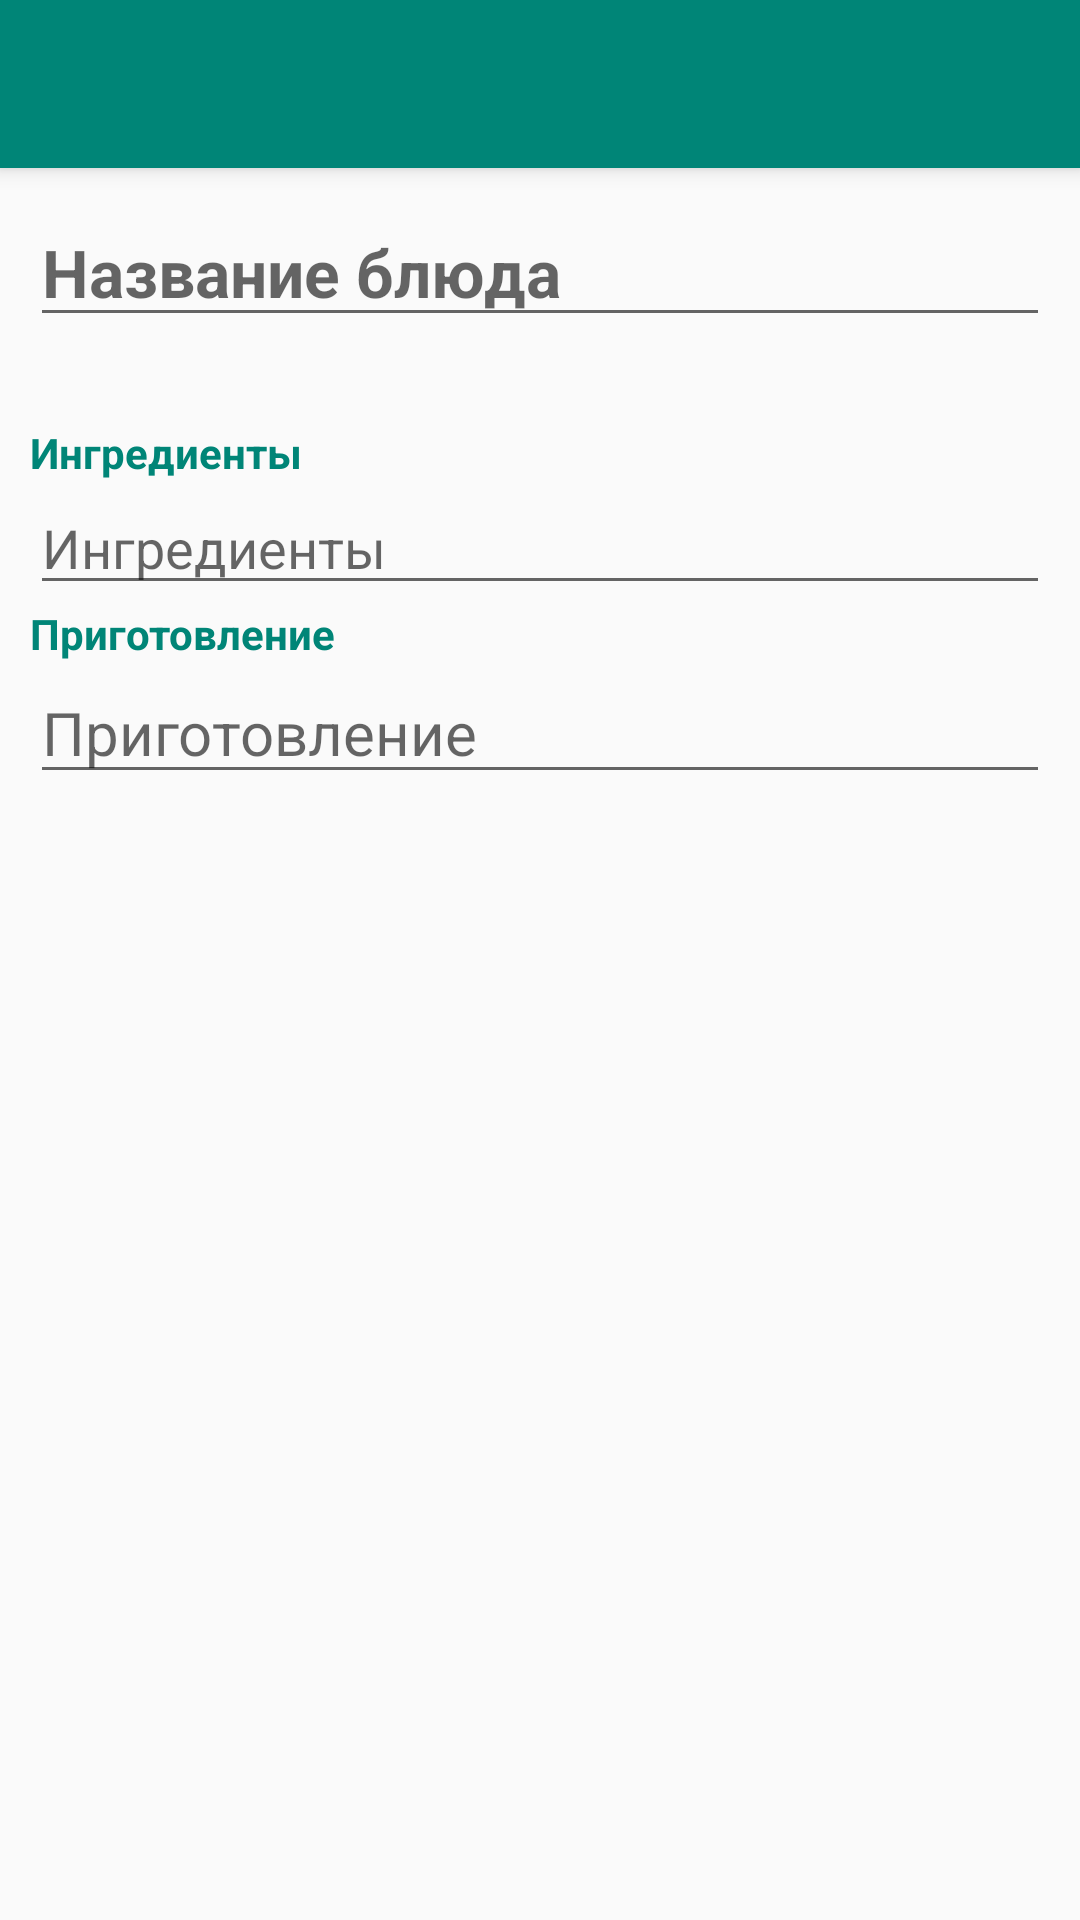

This screen was rendered from an Android layout file. Write that file and the resources it references.
<!-- AndroidManifest.xml: application theme AppTheme -->
<!-- res/layout/activity_dish_content.xml -->
<?xml version="1.0" encoding="utf-8"?>
<android.support.v4.widget.DrawerLayout xmlns:android="http://schemas.android.com/apk/res/android"
    xmlns:app="http://schemas.android.com/apk/res-auto"
    xmlns:tools="http://schemas.android.com/tools"
    android:id="@+id/drawer_layout"
    android:layout_width="match_parent"
    android:layout_height="match_parent"
    android:fitsSystemWindows="true"
    tools:openDrawer="start">

    <android.support.design.widget.CoordinatorLayout xmlns:android="http://schemas.android.com/apk/res/android"
        xmlns:app="http://schemas.android.com/apk/res-auto"
        xmlns:tools="http://schemas.android.com/tools"
        android:layout_width="match_parent"
        android:layout_height="match_parent"
        tools:context=".DishContentActivity">

        <android.support.design.widget.AppBarLayout
            android:layout_width="match_parent"
            android:layout_height="wrap_content"
            android:theme="@style/AppTheme.AppBarOverlay">

            <android.support.v7.widget.Toolbar
                android:id="@+id/content_dish_toolbar"
                android:layout_width="match_parent"
                android:layout_height="?attr/actionBarSize"
                android:background="?attr/colorPrimary"
                app:popupTheme="@style/AppTheme.PopupOverlay" />

        </android.support.design.widget.AppBarLayout>

        <include layout="@layout/dish_detail" />

    </android.support.design.widget.CoordinatorLayout>

</android.support.v4.widget.DrawerLayout>
<!-- res/layout/dish_detail.xml (included above) -->
<?xml version="1.0" encoding="utf-8"?>
<android.support.constraint.ConstraintLayout
    xmlns:android="http://schemas.android.com/apk/res/android"
    xmlns:app="http://schemas.android.com/apk/res-auto"
    xmlns:tools="http://schemas.android.com/tools"
    android:layout_width="match_parent"
    android:layout_height="match_parent"
    app:layout_behavior="@string/appbar_scrolling_view_behavior"
    tools:context=".DishDetail">

<ScrollView
        android:padding="10dp"
        android:layout_width="match_parent"
        android:layout_height="match_parent">

        <LinearLayout
            android:layout_width="match_parent"
            android:layout_height="match_parent"
            android:orientation="vertical">

            <EditText
                android:id="@+id/content_dish_name"
                android:hint="@string/edit_dish_name"
                android:textStyle="bold"
                android:textSize="@dimen/content_dish_name_size"
                android:layout_width="match_parent"
                android:layout_height="wrap_content"
                android:textColor="@color/colorPrimary"/>

            <ImageView
                android:id="@+id/content_dish_image"
                android:layout_weight="1"
                android:layout_width="match_parent"
                android:layout_height="match_parent"
                android:adjustViewBounds="true"
                android:maxHeight="150dp"/>

            <Spinner
                android:id="@+id/choose_category_dish"
                style="@style/spinner_style"
                android:visibility="invisible"
                android:layout_width="match_parent"
                android:layout_height="wrap_content"
                />

            <TextView
                android:text="@string/edit_dish_ingredients"
                android:layout_width="match_parent"
                android:layout_height="wrap_content"
                android:textSize="@dimen/content_dish_header_size"
                android:textStyle="bold"
                android:textColor="@color/colorPrimary"/>

            <EditText
                android:id="@+id/content_dish_ingredients"
                android:hint="Ингредиенты"
                android:textSize="@dimen/content_dish_ingredients_size"
                android:layout_weight="2"
                android:layout_width="match_parent"
                android:layout_height="match_parent" />

            <TextView
                android:text="@string/edit_dish_cooking"
                android:layout_width="match_parent"
                android:layout_height="wrap_content"
                android:textSize="@dimen/content_dish_header_size"
                android:textStyle="bold"
                android:textColor="@color/colorPrimary"/>

            <EditText
                android:id="@+id/content_dish_cooking"
                android:hint="@string/edit_dish_cooking"
                android:textSize="@dimen/content_dish_cooking_size"
                android:layout_weight="2"
                android:layout_width="match_parent"
                android:layout_height="wrap_content" />

        </LinearLayout>
    </ScrollView>

</android.support.constraint.ConstraintLayout>
<!-- resources referenced by this layout -->
<resources>
  <color name="colorPrimary">#008577</color>
  <dimen name="content_dish_cooking_size">20sp</dimen>
  <dimen name="content_dish_ingredients_size">18sp</dimen>
  <dimen name="content_dish_name_size">22sp</dimen>
  <string name="edit_dish_cooking">Приготовление</string>
  <string name="edit_dish_ingredients">Ингредиенты</string>
  <string name="edit_dish_name">Название блюда</string>
  <style name="AppTheme.AppBarOverlay" parent="ThemeOverlay.AppCompat.Dark.ActionBar" />
  <style name="AppTheme.PopupOverlay" parent="ThemeOverlay.AppCompat.Light" />
  <style name="spinner_style">
          <item name="android:layout_marginBottom">5dp</item>
          <item name="android:paddingLeft">6dp</item>
          <item name="android:paddingTop">4dp</item>
          <item name="android:paddingBottom">4dp</item>
          <item name="android:popupBackground">#DFFFFFFF</item>
      </style>
  <style name="AppTheme" parent="Theme.AppCompat.Light.DarkActionBar">
          
          <item name="colorPrimary">@color/colorPrimary</item>
          <item name="colorPrimaryDark">@color/colorPrimaryDark</item>
          <item name="colorAccent">@color/colorAccent</item>
      </style>
  <color name="colorPrimaryDark">#00574B</color>
  <color name="colorAccent">#D81B60</color>
</resources>
